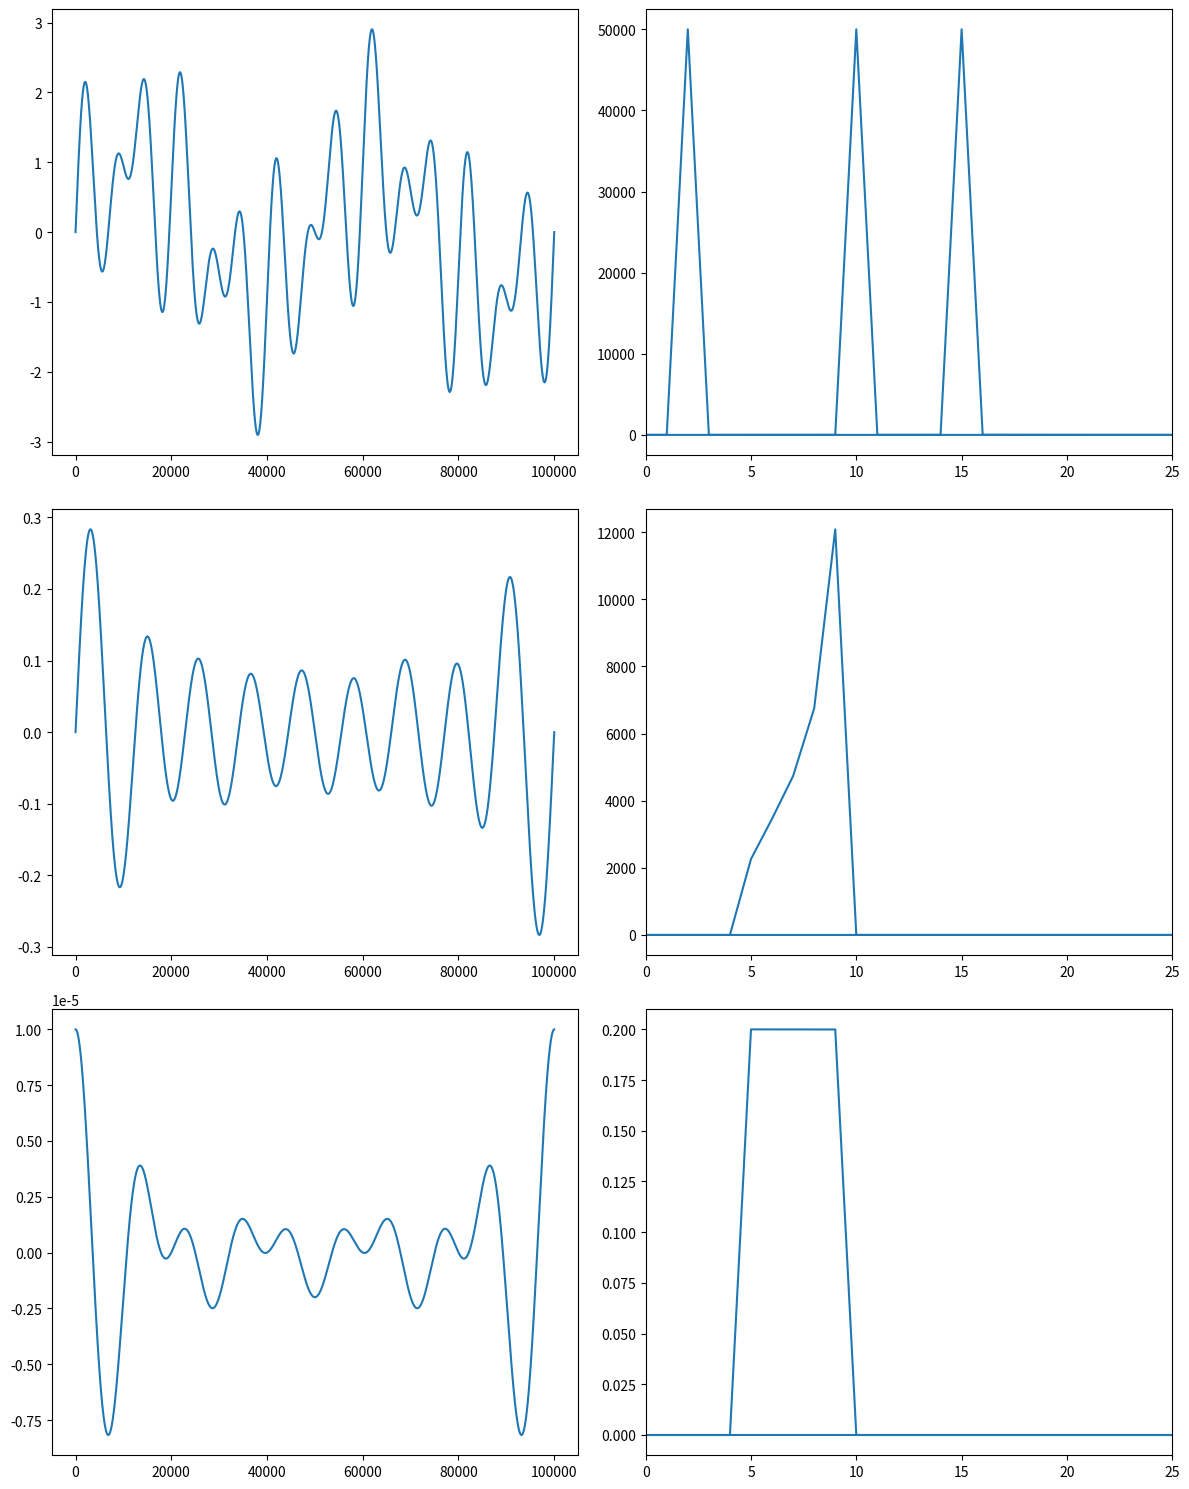
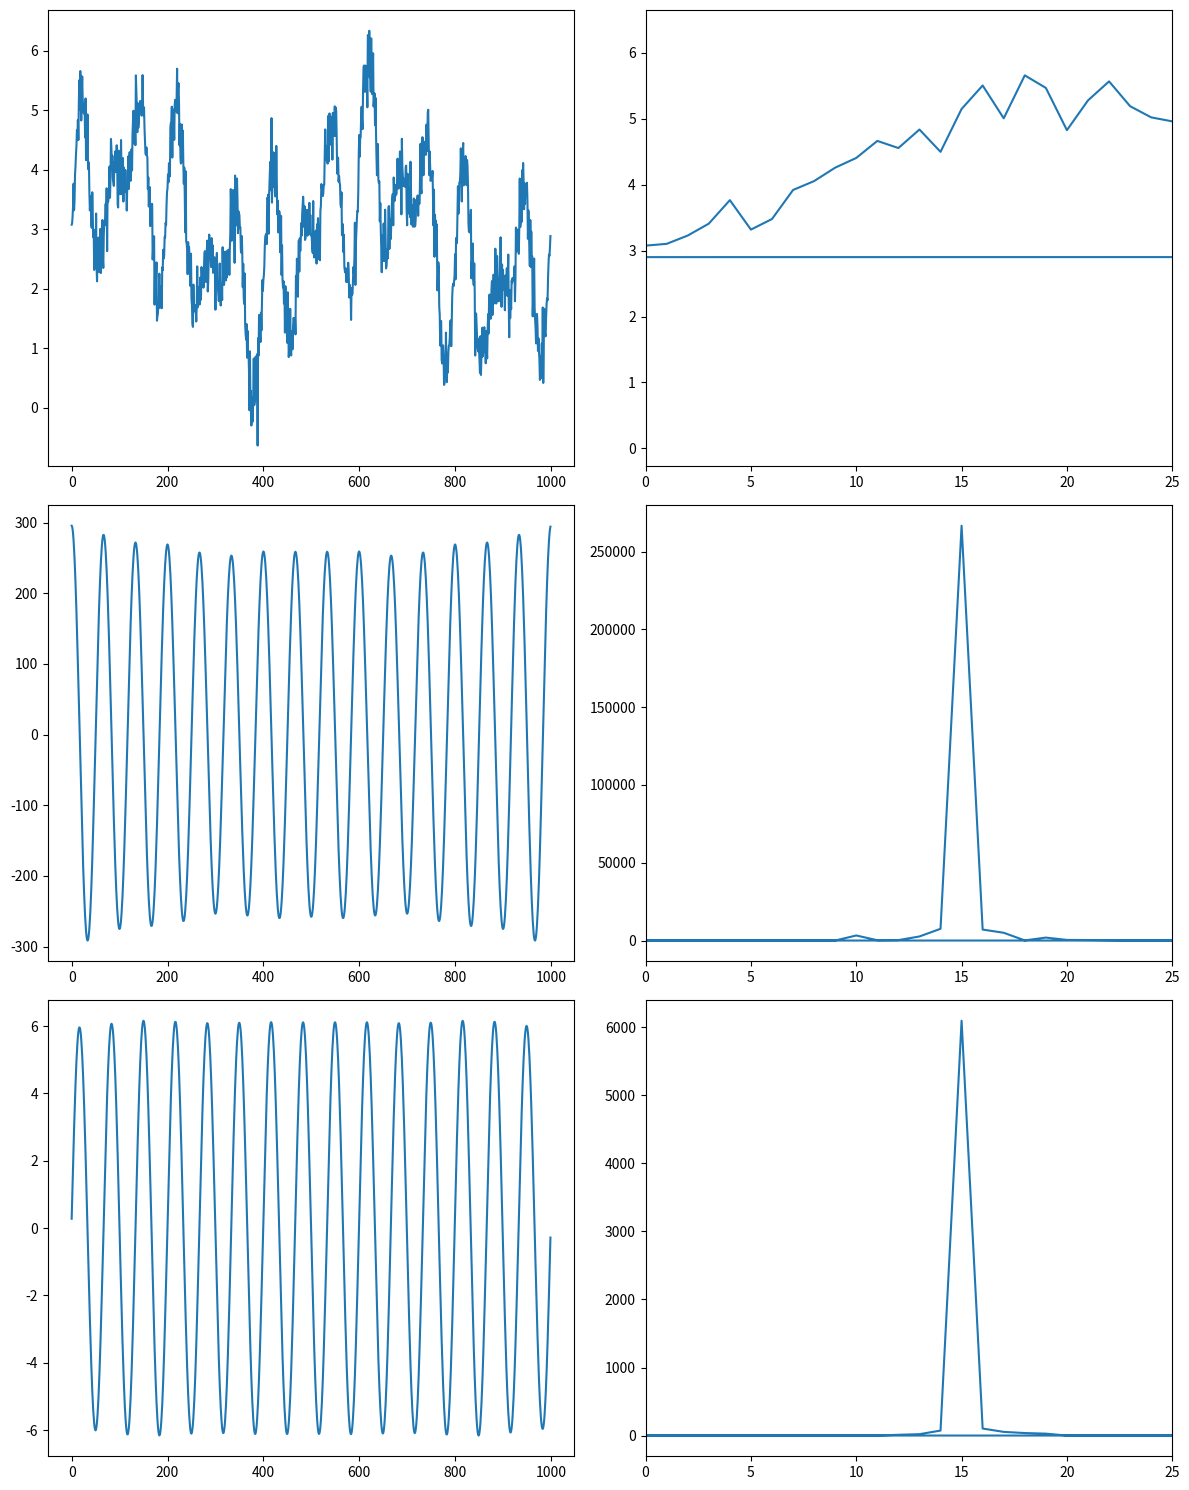

The matplotlib source for these figures, in order:
import numpy as np
import matplotlib.pyplot as plt
from scipy.fft import fft, ifft, fftfreq
from scipy.signal import sawtooth, square
from scipy.stats import norm


def draw_plot(signals, spectrums, fft_lp=None, xlims_signal=None, ylims_signal=None,
              xlims_spectrum=None, ylims_spectrum=None, bars=True):
    signals = np.array(signals)
    spectrums = np.array(spectrums)
    num_signals = len(signals)
    signals = signals.reshape(num_signals, -1)
    spectrums = spectrums.reshape(num_signals, -1)

    lght = len(signals)
    plt.figure(figsize=(12, 5 * lght))

    for i in range(lght):
        plt.subplot(lght, 2, (2 * i) + 1)
        plt.plot(signals[i])
        if xlims_signal is not None:
            plt.xlim(xlims_signal[0], xlims_signal[1])
        if ylims_signal is not None:
            plt.ylim(ylims_signal[0], ylims_signal[1])

        plt.subplot(lght, 2, (2 * i) + 2)
        if bars:
            plt.bar(fft_lp, np.abs(spectrums[i]))
        elif fftfreq is None:
            plt.plot(spectrums[i])
        else:
            plt.plot(fft_lp, np.abs(spectrums[i]))

        if xlims_spectrum is not None:
            plt.xlim(xlims_spectrum[0], xlims_spectrum[1])
        if ylims_spectrum is not None:
            plt.ylim(ylims_spectrum[0], ylims_spectrum[1])

    plt.tight_layout()
    plt.show()
    return None


def kern(x, A=2):
    return A * np.exp(-x ** 2)


def make_figure(r, c, limit=(0, 10)):
    fig, axs = plt.subplots(r, c, figsize=(7, 7))
    for x in axs:
        for ax in x:
            ax.grid(True)
            ax.set_xlim(*limit)
    return fig, axs


def gaussian_kernel(size, sigma):
    offset = size // 2
    kernel = np.zeros((size, size))
    for x in range(-offset, offset + 1):
        for y in range(-offset, offset + 1):
            kernel[x + offset, y + offset] = np.exp(-(x ** 2 + y ** 2) / (2 * sigma ** 2))
    kernel /= np.sum(kernel)
    return kernel


def bandpass_normal_filter(signal, freq_low, freq_high, discrete_freq):
    freqs = fftfreq(len(signal), 1 / discrete_freq)

    mu = (freq_low + freq_high) / 2
    sigma = (freq_high - freq_low) / 4
    pdf = norm.pdf(freqs, mu, sigma)
    spectrum = np.abs(fft(signal))

    filtered_spectrum = spectrum * pdf

    mask = int(np.max(spectrum) + np.min(spectrum) / np.max(filtered_spectrum))

    filtered_spectrum *= mask
    filtered_signal = ifft(filtered_spectrum)

    return filtered_signal, filtered_spectrum, spectrum, freqs


def plank(spec, n, low, high, eps=0.4):
    if not 0 < eps <= 0.5:
        raise Exception("eps must be 0 < eps <= 0.5")

    def a(k):
        if k == 0 or k == n - 1:
            return 0

        if 0 < k < eps * (n - 1):
            return 1 / (np.exp(z_a(k)) + 1)

        if eps * (n - 1) <= k <= (1 - eps) * (n - 1):
            return 1

        if (1 - eps) * (n - 1) < k < n - 1:
            return 1 / (np.exp(z_b(k)) + 1)

    def z_a(k):
        return eps * (n - 1) * (1 / k + 1 / (k - eps * (n - 1)))

    def z_b(k):
        return eps * (n - 1) * (1 / (n - 1 - k) + 1 / ((1 - eps) * (n - 1) - k))

    result_plank = [z_a(k) for k in range(low, high)]
    for i in range(n - high):
        result_plank.append(0)

    temp_plank = np.zeros(len(spec))
    temp_plank[low:len(spec)] = result_plank
    result_plank = temp_plank

    filtred_spectrum = spec * np.abs(result_plank)

    filtred_signal = np.fft.ifft(filtred_spectrum)

    return filtred_signal, filtred_spectrum


class Solution:

    @staticmethod
    def sig_conv(x, kernel, A=1):
        return kernel(x, A)

    @staticmethod
    def task_1():
        lp = np.linspace(0, 10, 1000)
        sig = sawtooth(lp * np.pi / 2)
        fig, axs = make_figure(2, 2)

        axs[0, 0].plot(lp, sig)
        axs[0, 0].set_title("Original signal")

        conv = kern(lp)
        axs[0, 1].plot(lp, conv)
        axs[0, 1].set_xlim([-1, 10])
        axs[0, 1].set_title("Convolution")

        convolved = kern(sig)
        axs[1, 0].plot(lp, convolved)
        axs[1, 0].set_title("Convolved signal")

        plt.show()

    @staticmethod
    def task_3():
        lp = np.linspace(0, 10, 10000)
        sig = np.sin(lp * 40 * np.pi * 2)
        sig_2 = np.sin(lp * 3 * np.pi * 2)
        kern_ = kern(lp)
        fig, axs = make_figure(2, 2, limit=(0, 50))
        axs[0, 0].plot(lp, sig)
        axs[0, 0].plot(lp, sig_2)
        axs[0, 0].set_xlim([0, 0.5])
        axs[0, 0].set_title("Original signals")

        fft_lp = fftfreq(len(lp), 1 / (len(lp) / 10))
        fft_sig = np.abs(fft(sig))
        fft_sig_2 = np.abs(fft(sig_2))
        fft_kern = np.abs(fft(kern_))
        axs[0, 1].plot(fft_lp, fft_sig / fft_sig.max())
        axs[0, 1].plot(fft_lp, fft_kern / fft_kern.max())
        axs[0, 1].plot(fft_lp, fft_sig_2 / fft_sig_2.max())
        axs[0, 1].set_title("FFT")

        axs[1, 0].plot(fft_lp, fft_kern * fft_sig_2, "r")
        axs[1, 0].plot(fft_lp, fft_kern * fft_sig, "b")
        axs[1, 0].set_title("FFT after conv")

        axs[1, 1].plot(lp, ifft(fft_sig * fft_kern))
        axs[1, 1].plot(lp, ifft(fft_sig_2 * fft_kern))
        axs[1, 1].set_xlim([0, 1])
        axs[1, 1].set_title("Signals after conv")

        plt.show()

    @staticmethod
    def task_4():
        lp = np.linspace(0, 10, 1005)
        signal = np.sin(lp * 2 * np.pi * 2) + np.sin(lp * 4 * np.pi * 2) + np.sin(lp * 8 * np.pi * 2)
        spectrum = np.abs(fft(signal))
        fft_lp = fftfreq(len(lp), 1 / (len(lp) / 10))

        kern_size = 5
        sigma = 10
        kernel = gaussian_kernel(kern_size, sigma)
        # k_lp = np.linspace(0, 20, 25)
        # kern_l = np.convolve(lp, kernel.flatten(), mode='same')
        kern_l = kern(lp)
        blurred_sig = np.convolve(signal, kernel.flatten(), mode='same')
        blurred_sig_spectrum = np.abs(fft(blurred_sig))

        fig, axs = make_figure(2, 2, limit=(0, 10))

        axs[0, 0].plot(lp, signal)
        axs[0, 0].set_xlim([0, 1])
        axs[0, 1].plot(fft_lp, spectrum)
        axs[1, 0].plot(lp, blurred_sig)
        axs[1, 0].set_xlim([0, 1])
        axs[1, 1].plot(fft_lp, blurred_sig_spectrum / blurred_sig_spectrum.max())
        axs[1, 1].plot(fft_lp, np.abs(fft(kern_l)) / 17.5)
        # axs[1, 1].set_xlim([0, 20])

        plt.show()

    @staticmethod
    def task_5():
        lp = np.linspace(0, 10, 1500)
        signal = np.sin(lp * 2 * np.pi * 2) + np.sin(lp * 10 * np.pi * 2) + np.sin(lp * 15 * np.pi * 2)
        filt_sig_bp, filt_spec_bp, spec, fft_lp = bandpass_normal_filter(signal, 2, 11, len(lp) / 10)
        filt_sig_lp, filt_spec_lp, _, _ = bandpass_normal_filter(signal, 0, 20, len(lp) / 10)

        signals = [signal, filt_sig_bp, filt_sig_lp]
        spectrums = [spec, filt_spec_bp, filt_spec_lp]

        draw_plot(signals, spectrums, fft_lp, xlims_signal=(0, 1500),
                  xlims_spectrum=(0, 25), bars=False)

    @staticmethod
    def task_6():
        eps = 0.2
        low = 5
        high = 10
        lp = np.linspace(0, 1, 100000)
        signal = np.sin(lp * 2 * np.pi * 2) + np.sin(lp * 10 * np.pi * 2) + np.sin(lp * 15 * np.pi * 2)
        spec = fft(signal)
        fft_lp = fftfreq(len(lp), 1 / len(lp))

        filt_sig, filt_spec = plank(spec, len(lp), low, high, eps=eps)

        fl_lp, fl_sp = plank(lp, len(lp), low, high, eps=eps)

        signals = [signal, filt_sig, fl_lp]
        specs = [spec, filt_spec, fl_sp]

        draw_plot(signals, specs, fft_lp=fft_lp, xlims_spectrum=(0, 25), bars=False)

    @staticmethod
    def task_7():
        eps = 0.2
        low = 12
        high = 20
        lp = np.linspace(0, 1, 1000)
        signal = np.sin(lp * 2 * np.pi * 2) + np.sin(lp * 10 * np.pi * 2) + np.sin(lp * 15 * np.pi * 2)
        spec = fft(signal)
        fft_lp = fftfreq(len(lp), 1 / len(lp))

        signal += np.random.normal(size=signal.shape, loc=30, scale=3) / 10

        plank_sig, plank_spec = plank(spec, len(lp), low, high, eps=eps)
        norm_sig, norm_spec, _, _ = bandpass_normal_filter(signal, low, high, len(lp))

        sigs = [signal, norm_sig, plank_sig]
        specs = [signal, norm_spec, plank_spec]

        draw_plot(sigs, specs, fft_lp=fft_lp, bars=False, xlims_spectrum=(0, 25))


s = Solution()
# s.task_1()
# s.task_3()
# s.task_4()
# s.task_5()
s.task_6()
s.task_7()
